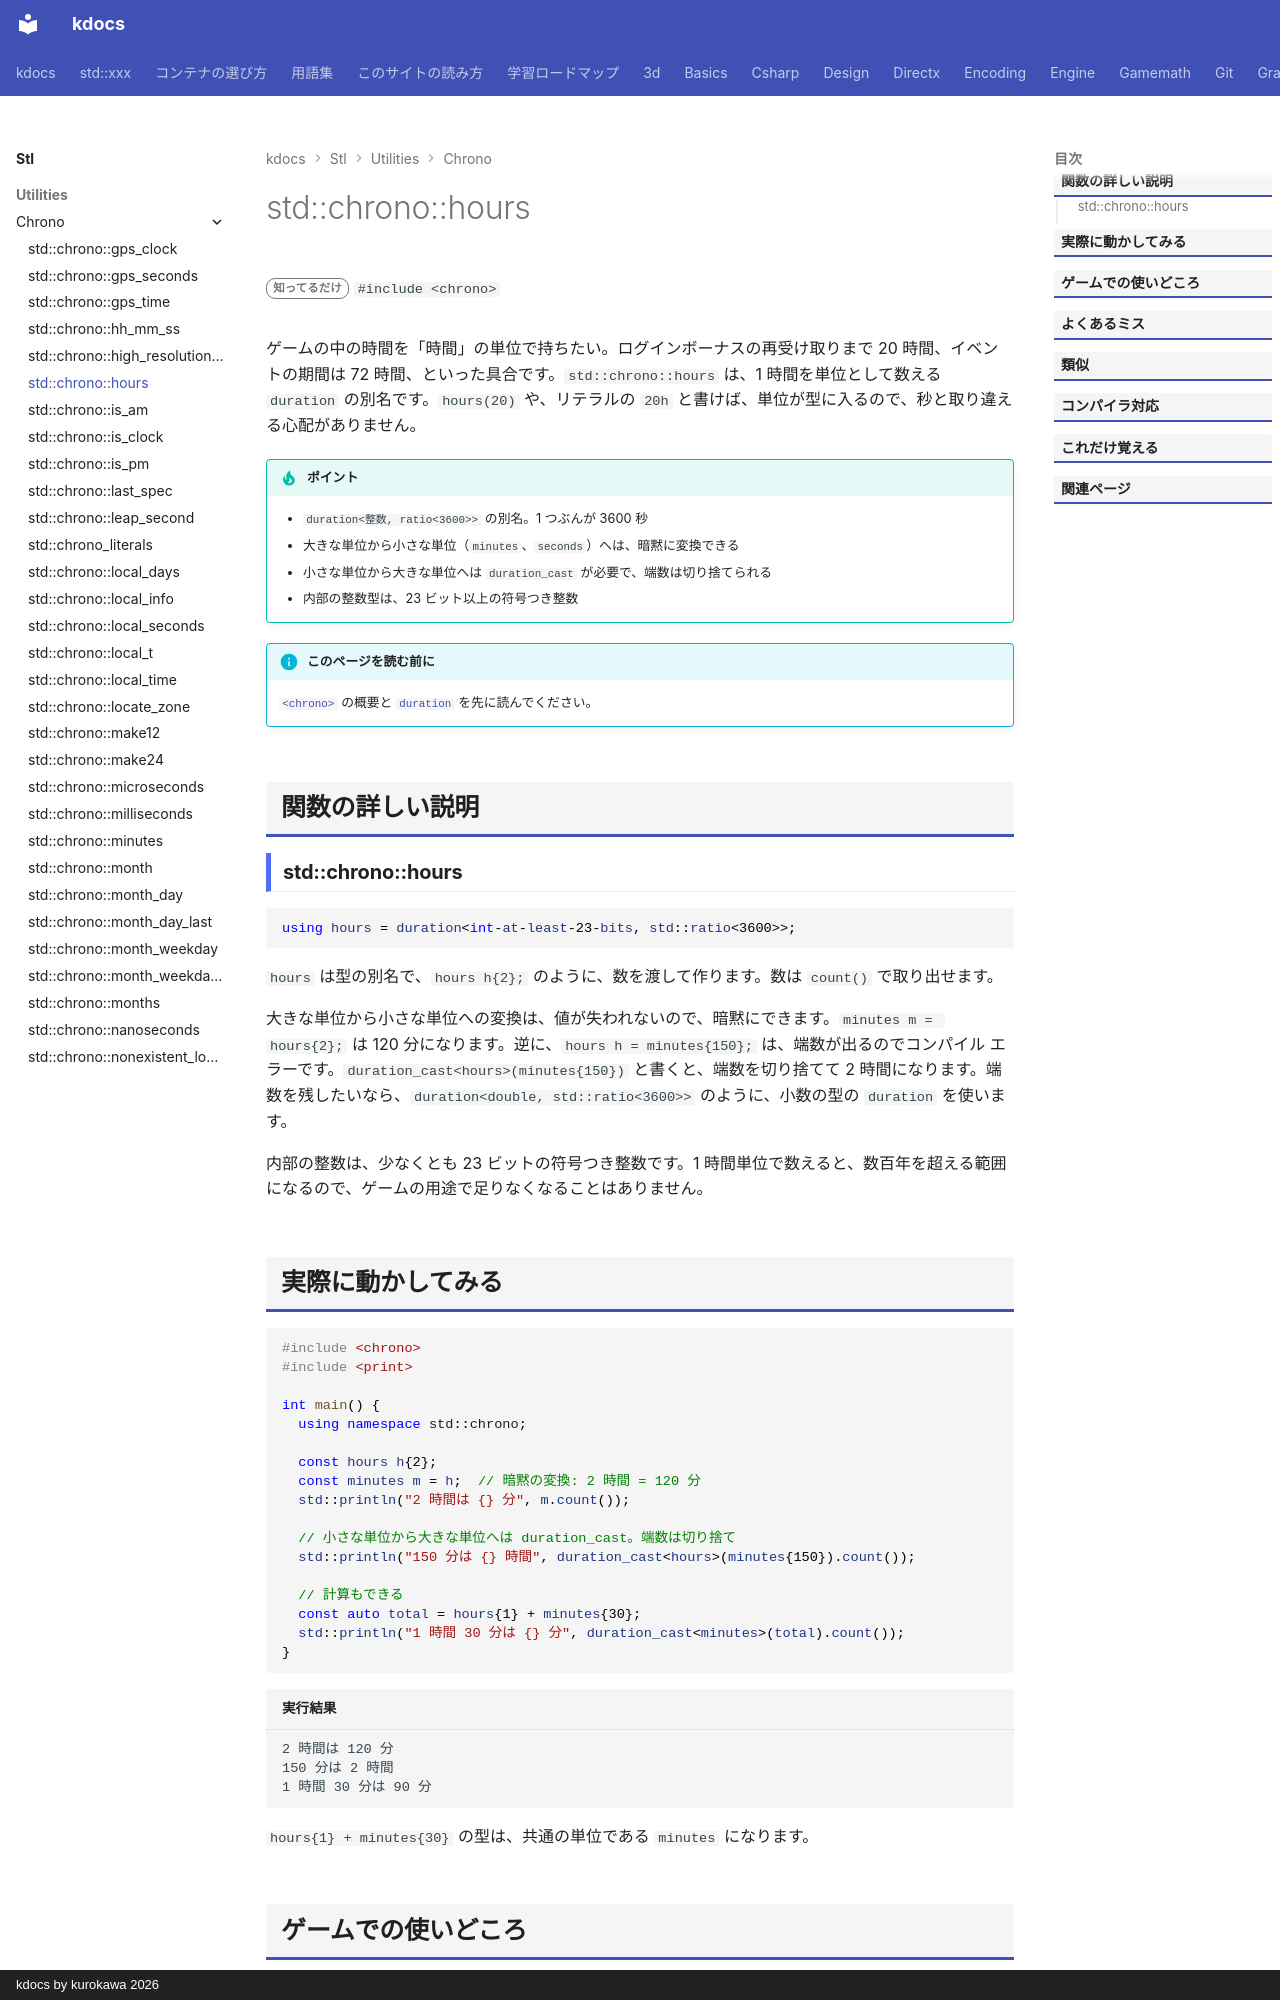

repository: qwzxdf/kdocs · page: stl/utilities/chrono/hours/index.html · generator: mkdocs · copyright: kdocs by kurokawa 2026

---
title: std::chrono::hours
summary: "時間を数える duration の別名。"
order: 900
group: 時間（std::chrono）
tags:
  - ユーティリティ
---

# std::chrono::hours

<div class="page-badges" markdown>
<span class="rank rank-rare">知ってるだけ</span>
`#include <chrono>`
</div>

ゲームの中の時間を「時間」の単位で持ちたい。ログインボーナスの再受け取りまで 20 時間、イベントの期間は 72 時間、といった具合です。`std::chrono::hours` は、1 時間を単位として数える `duration` の別名です。`hours(20)` や、リテラルの `20h` と書けば、単位が型に入るので、秒と取り違える心配がありません。

!!! tip "ポイント"
    - `duration<整数, ratio<3600>>` の別名。1 つぶんが 3600 秒
    - 大きな単位から小さな単位（`minutes`、`seconds`）へは、暗黙に変換できる
    - 小さな単位から大きな単位へは `duration_cast` が必要で、端数は切り捨てられる
    - 内部の整数型は、23 ビット以上の符号つき整数

!!! info "このページを読む前に"
    [`<chrono>`](../chrono.md) の概要と [`duration`](duration.md) を先に読んでください。

## 関数の詳しい説明

### std::chrono::hours {#hours}

```cpp
using hours = duration<int-at-least-23-bits, std::ratio<3600>>;
```

`hours` は型の別名で、`hours h{2};` のように、数を渡して作ります。数は `count()` で取り出せます。

大きな単位から小さな単位への変換は、値が失われないので、暗黙にできます。`minutes m = hours{2};` は 120 分になります。逆に、`hours h = minutes{150};` は、端数が出るのでコンパイル エラーです。`duration_cast<hours>(minutes{150})` と書くと、端数を切り捨てて 2 時間になります。端数を残したいなら、`duration<double, std::ratio<3600>>` のように、小数の型の `duration` を使います。

内部の整数は、少なくとも 23 ビットの符号つき整数です。1 時間単位で数えると、数百年を超える範囲になるので、ゲームの用途で足りなくなることはありません。
